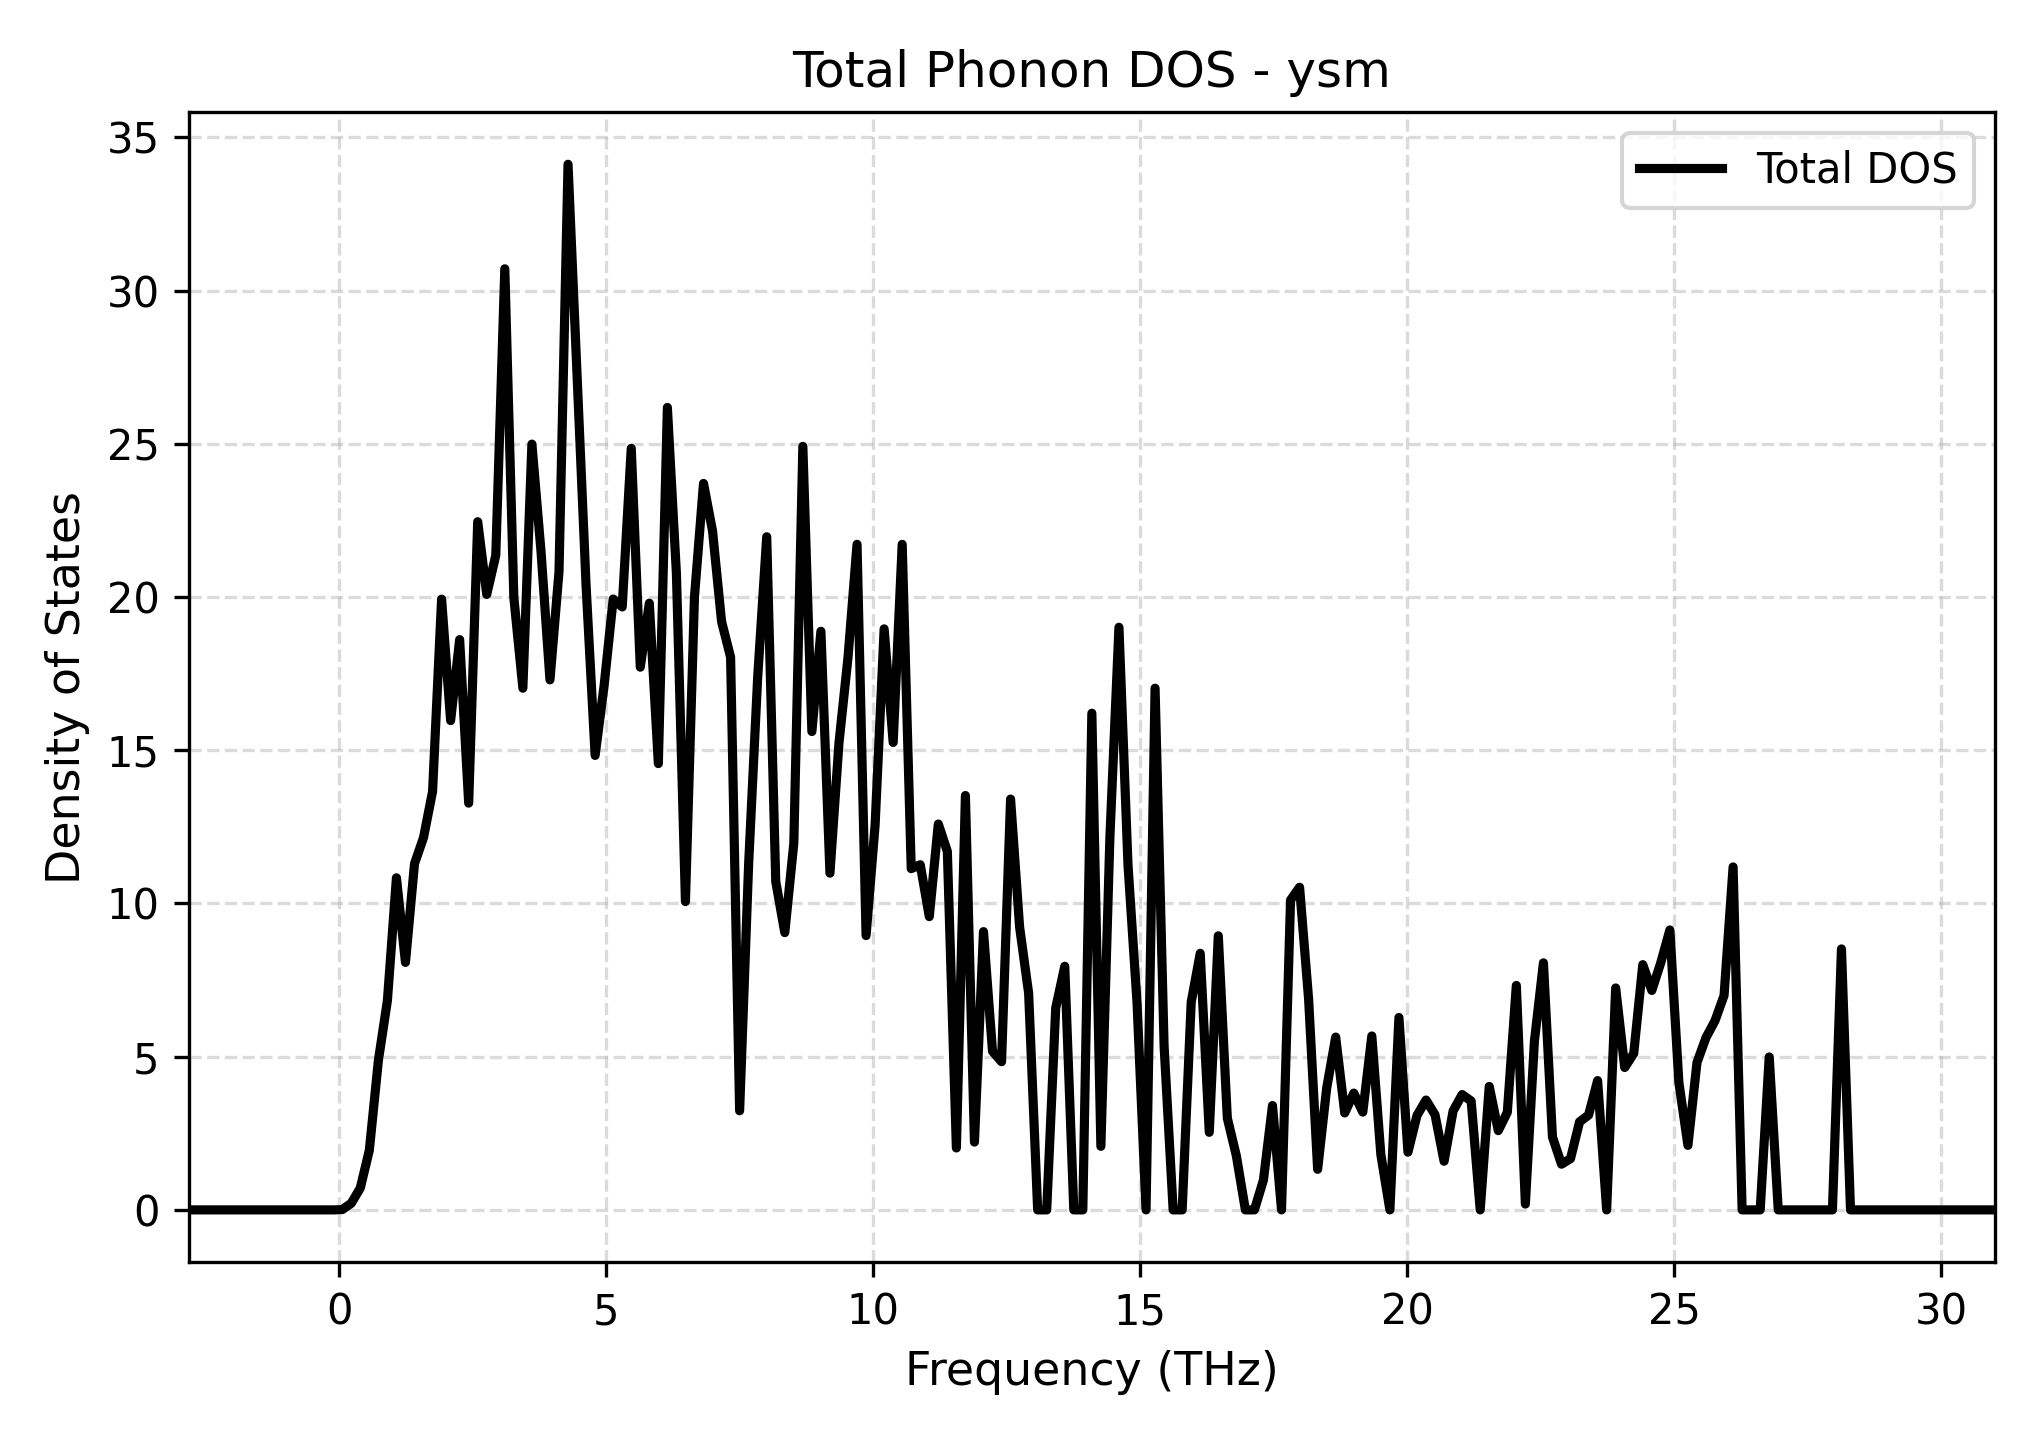

The table this chart was drawn from, first rows:
Frequency_THz, Total_DOS
-2.819, 0.0
-2.65, 0.0
-2.481, 0.0
-2.312, 0.0
-2.142, 0.0
-1.973, 0.0
-1.804, 0.0
-1.635, 0.0
-1.466, 0.0
-1.297, 0.0
-1.128, 0.0
-0.9585, 0.0
-0.7893, 0.0
-0.6202, 0.0
-0.451, 0.0
-0.2819, 0.0
-0.1128, 0.0
0.05638, 0.009562
0.2255, 0.2151
0.3947, 0.715
0.5638, 1.947
0.7329, 4.872
0.9021, 6.83
1.071, 10.84
1.24, 8.078
1.409, 11.3
1.579, 12.15
1.748, 13.66
1.917, 19.93
2.086, 15.97
2.255, 18.61
2.424, 13.28
2.593, 22.46
2.763, 20.09
2.932, 21.36
3.101, 30.71
3.27, 19.99
3.439, 17.03
3.608, 24.99
3.777, 21.52
3.947, 17.3
4.116, 20.83
4.285, 34.13
4.454, 27.27
4.623, 20.37
4.792, 14.83
4.961, 17.13
5.131, 19.94
5.3, 19.68
5.469, 24.85
5.638, 17.71
5.807, 19.8
5.976, 14.57
6.145, 26.19
6.315, 20.78
6.484, 10.06
6.653, 20.01
6.822, 23.71
6.991, 22.16
7.16, 19.2
... 141 more rows
